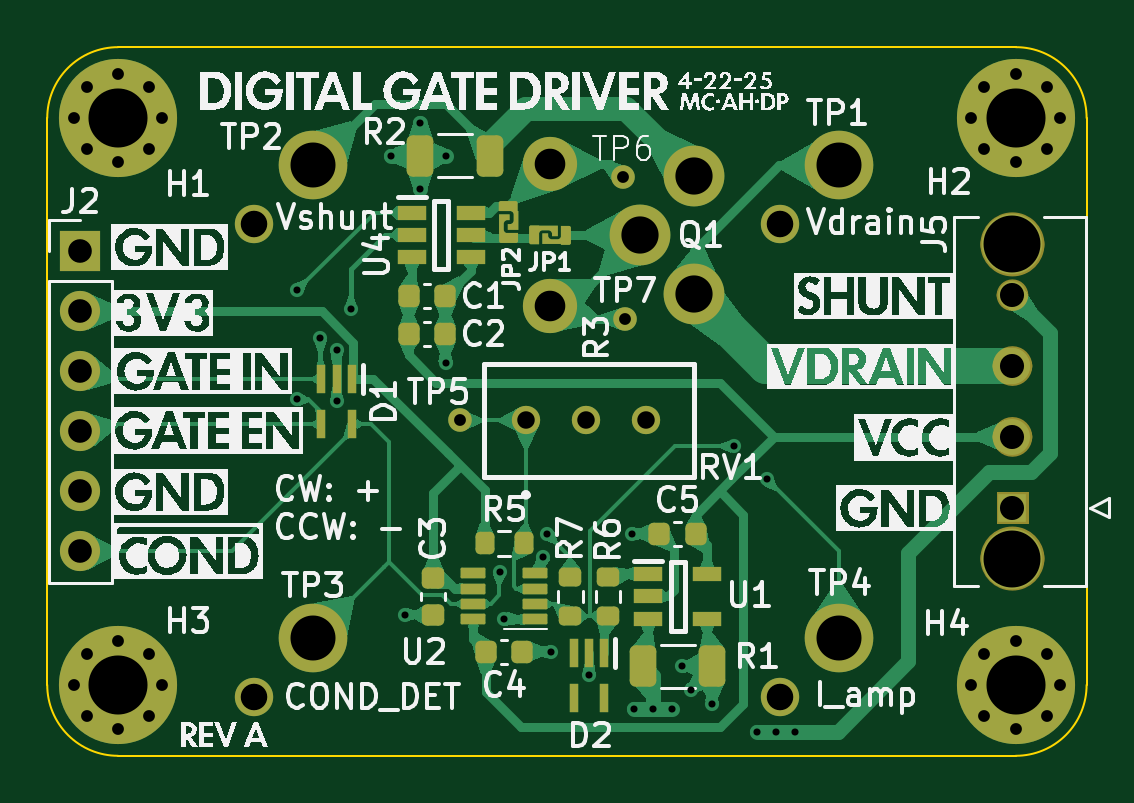
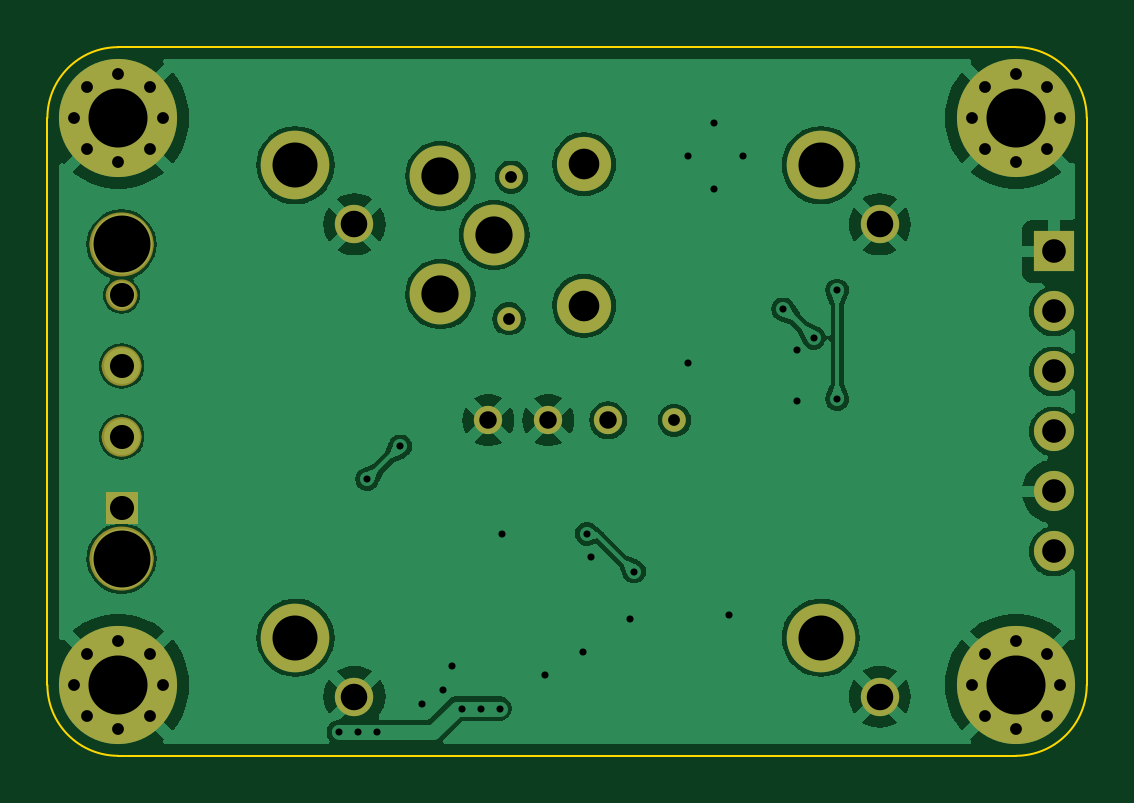
Circuit board: 11 layer files. Board 44.0 x 30.0 mm.
- bottom_copper: digital-gate-driver-B_Cu.gbl (70103 bytes)
- bottom_mask: digital-gate-driver-B_Mask.gbs (3489 bytes)
- paste: digital-gate-driver-B_Paste.gbp (498 bytes)
- bottom_silk: digital-gate-driver-B_Silkscreen.gbo (3499 bytes)
- outline: digital-gate-driver-Edge_Cuts.gm1 (892 bytes)
- top_copper: digital-gate-driver-F_Cu.gtl (71987 bytes)
- top_mask: digital-gate-driver-F_Mask.gts (7861 bytes)
- paste: digital-gate-driver-F_Paste.gtp (3142 bytes)
- top_silk: digital-gate-driver-F_Silkscreen.gto (134685 bytes)
- drill: digital-gate-driver-NPTH.drl (269 bytes)
- drill: digital-gate-driver-PTH.drl (2383 bytes)

=== bottom_copper: digital-gate-driver-B_Cu.gbl (70103 bytes, source omitted) ===
=== bottom_mask: digital-gate-driver-B_Mask.gbs ===
G04 #@! TF.GenerationSoftware,KiCad,Pcbnew,8.0.9*
G04 #@! TF.CreationDate,2025-04-23T02:47:03-04:00*
G04 #@! TF.ProjectId,digital-gate-driver,64696769-7461-46c2-9d67-6174652d6472,rev?*
G04 #@! TF.SameCoordinates,Original*
G04 #@! TF.FileFunction,Soldermask,Bot*
G04 #@! TF.FilePolarity,Negative*
%FSLAX46Y46*%
G04 Gerber Fmt 4.6, Leading zero omitted, Abs format (unit mm)*
G04 Created by KiCad (PCBNEW 8.0.9) date 2025-04-23 02:47:03*
%MOMM*%
%LPD*%
G01*
G04 APERTURE LIST*
%ADD10C,1.356200*%
%ADD11C,0.661200*%
%ADD12C,0.836200*%
%ADD13C,0.010000*%
%ADD14C,2.905000*%
%ADD15C,1.623000*%
%ADD16C,1.000000*%
%ADD17C,0.800000*%
%ADD18C,5.000000*%
%ADD19R,1.700000X1.700000*%
%ADD20O,1.700000X1.700000*%
%ADD21C,2.295400*%
%ADD22C,1.200000*%
%ADD23C,2.574800*%
G04 APERTURE END LIST*
D10*
X174678100Y-84150000D02*
G75*
G02*
X173321900Y-84150000I-678100J0D01*
G01*
X173321900Y-84150000D02*
G75*
G02*
X174678100Y-84150000I678100J0D01*
G01*
D11*
X174330600Y-86300000D02*
G75*
G02*
X173669400Y-86300000I-330600J0D01*
G01*
X173669400Y-86300000D02*
G75*
G02*
X174330600Y-86300000I330600J0D01*
G01*
D12*
X174418100Y-89300000D02*
G75*
G02*
X173581900Y-89300000I-418100J0D01*
G01*
X173581900Y-89300000D02*
G75*
G02*
X174418100Y-89300000I418100J0D01*
G01*
X174418100Y-92300000D02*
G75*
G02*
X173581900Y-92300000I-418100J0D01*
G01*
X173581900Y-92300000D02*
G75*
G02*
X174418100Y-92300000I418100J0D01*
G01*
D10*
X174678100Y-97450000D02*
G75*
G02*
X173321900Y-97450000I-678100J0D01*
G01*
X173321900Y-97450000D02*
G75*
G02*
X174678100Y-97450000I678100J0D01*
G01*
D13*
X174661200Y-95961200D02*
X173338800Y-95961200D01*
X173338800Y-94638800D01*
X174661200Y-94638800D01*
X174661200Y-95961200D01*
G36*
X174661200Y-95961200D02*
G01*
X173338800Y-95961200D01*
X173338800Y-94638800D01*
X174661200Y-94638800D01*
X174661200Y-95961200D01*
G37*
D14*
X144400000Y-100799999D03*
D15*
X141900000Y-103299999D03*
D14*
X166640000Y-100799999D03*
D15*
X164140000Y-103299999D03*
D14*
X144400000Y-80799999D03*
D15*
X141900000Y-83299999D03*
D14*
X166640000Y-80799999D03*
D15*
X164140000Y-83299999D03*
D16*
X157600000Y-87300000D03*
X157500000Y-81300000D03*
X150600000Y-91600000D03*
D17*
X138015001Y-102799998D03*
X137465826Y-104125823D03*
X137465826Y-101474173D03*
X136140001Y-104674998D03*
D18*
X136140001Y-102799998D03*
D17*
X136140001Y-100924998D03*
X134814176Y-104125823D03*
X134814176Y-101474173D03*
X134265001Y-102799998D03*
D19*
X134540000Y-84450000D03*
D20*
X134540000Y-86990000D03*
X134540000Y-89530000D03*
X134540000Y-92070000D03*
X134540000Y-94610000D03*
X134540000Y-97150000D03*
D17*
X176015000Y-102799999D03*
X175465825Y-104125824D03*
X175465825Y-101474174D03*
X174140000Y-104674999D03*
D18*
X174140000Y-102799999D03*
D17*
X174140000Y-100924999D03*
X172814175Y-104125824D03*
X172814175Y-101474174D03*
X172265000Y-102799999D03*
X134265000Y-78799999D03*
X134814175Y-77474174D03*
X134814175Y-80125824D03*
X136140000Y-76924999D03*
D18*
X136140000Y-78799999D03*
D17*
X136140000Y-80674999D03*
X137465825Y-77474174D03*
X137465825Y-80125824D03*
X138015000Y-78799999D03*
X172265000Y-78799999D03*
X172814175Y-77474174D03*
X172814175Y-80125824D03*
X174140000Y-76924999D03*
D18*
X174140000Y-78799999D03*
D17*
X174140000Y-80674999D03*
X175465825Y-77474174D03*
X175465825Y-80125824D03*
X176015000Y-78799999D03*
D21*
X154421726Y-86750500D03*
X154421726Y-80750500D03*
D22*
X153400000Y-91600000D03*
X155940000Y-91600000D03*
X158480000Y-91600000D03*
D23*
X160500000Y-81250500D03*
X158221726Y-83750500D03*
X160500000Y-86250500D03*
M02*

=== paste: digital-gate-driver-B_Paste.gbp ===
G04 #@! TF.GenerationSoftware,KiCad,Pcbnew,8.0.9*
G04 #@! TF.CreationDate,2025-04-23T02:47:03-04:00*
G04 #@! TF.ProjectId,digital-gate-driver,64696769-7461-46c2-9d67-6174652d6472,rev?*
G04 #@! TF.SameCoordinates,Original*
G04 #@! TF.FileFunction,Paste,Bot*
G04 #@! TF.FilePolarity,Positive*
%FSLAX46Y46*%
G04 Gerber Fmt 4.6, Leading zero omitted, Abs format (unit mm)*
G04 Created by KiCad (PCBNEW 8.0.9) date 2025-04-23 02:47:03*
%MOMM*%
%LPD*%
G01*
G04 APERTURE LIST*
G04 APERTURE END LIST*
M02*

=== bottom_silk: digital-gate-driver-B_Silkscreen.gbo ===
G04 #@! TF.GenerationSoftware,KiCad,Pcbnew,8.0.9*
G04 #@! TF.CreationDate,2025-04-23T02:47:03-04:00*
G04 #@! TF.ProjectId,digital-gate-driver,64696769-7461-46c2-9d67-6174652d6472,rev?*
G04 #@! TF.SameCoordinates,Original*
G04 #@! TF.FileFunction,Legend,Bot*
G04 #@! TF.FilePolarity,Positive*
%FSLAX46Y46*%
G04 Gerber Fmt 4.6, Leading zero omitted, Abs format (unit mm)*
G04 Created by KiCad (PCBNEW 8.0.9) date 2025-04-23 02:47:03*
%MOMM*%
%LPD*%
G01*
G04 APERTURE LIST*
%ADD10C,1.356200*%
%ADD11C,0.661200*%
%ADD12C,0.836200*%
%ADD13C,0.010000*%
%ADD14C,2.905000*%
%ADD15C,1.623000*%
%ADD16C,1.000000*%
%ADD17C,0.800000*%
%ADD18C,5.000000*%
%ADD19R,1.700000X1.700000*%
%ADD20O,1.700000X1.700000*%
%ADD21C,2.295400*%
%ADD22C,1.200000*%
%ADD23C,2.574800*%
G04 APERTURE END LIST*
%LPC*%
D10*
X174678100Y-84150000D02*
G75*
G02*
X173321900Y-84150000I-678100J0D01*
G01*
X173321900Y-84150000D02*
G75*
G02*
X174678100Y-84150000I678100J0D01*
G01*
D11*
X174330600Y-86300000D02*
G75*
G02*
X173669400Y-86300000I-330600J0D01*
G01*
X173669400Y-86300000D02*
G75*
G02*
X174330600Y-86300000I330600J0D01*
G01*
D12*
X174418100Y-89300000D02*
G75*
G02*
X173581900Y-89300000I-418100J0D01*
G01*
X173581900Y-89300000D02*
G75*
G02*
X174418100Y-89300000I418100J0D01*
G01*
X174418100Y-92300000D02*
G75*
G02*
X173581900Y-92300000I-418100J0D01*
G01*
X173581900Y-92300000D02*
G75*
G02*
X174418100Y-92300000I418100J0D01*
G01*
D10*
X174678100Y-97450000D02*
G75*
G02*
X173321900Y-97450000I-678100J0D01*
G01*
X173321900Y-97450000D02*
G75*
G02*
X174678100Y-97450000I678100J0D01*
G01*
D13*
X174661200Y-95961200D02*
X173338800Y-95961200D01*
X173338800Y-94638800D01*
X174661200Y-94638800D01*
X174661200Y-95961200D01*
G36*
X174661200Y-95961200D02*
G01*
X173338800Y-95961200D01*
X173338800Y-94638800D01*
X174661200Y-94638800D01*
X174661200Y-95961200D01*
G37*
D14*
X144400000Y-100799999D03*
D15*
X141900000Y-103299999D03*
D14*
X166640000Y-100799999D03*
D15*
X164140000Y-103299999D03*
D14*
X144400000Y-80799999D03*
D15*
X141900000Y-83299999D03*
D14*
X166640000Y-80799999D03*
D15*
X164140000Y-83299999D03*
D16*
X157600000Y-87300000D03*
X157500000Y-81300000D03*
X150600000Y-91600000D03*
D17*
X138015001Y-102799998D03*
X137465826Y-104125823D03*
X137465826Y-101474173D03*
X136140001Y-104674998D03*
D18*
X136140001Y-102799998D03*
D17*
X136140001Y-100924998D03*
X134814176Y-104125823D03*
X134814176Y-101474173D03*
X134265001Y-102799998D03*
D19*
X134540000Y-84450000D03*
D20*
X134540000Y-86990000D03*
X134540000Y-89530000D03*
X134540000Y-92070000D03*
X134540000Y-94610000D03*
X134540000Y-97150000D03*
D17*
X176015000Y-102799999D03*
X175465825Y-104125824D03*
X175465825Y-101474174D03*
X174140000Y-104674999D03*
D18*
X174140000Y-102799999D03*
D17*
X174140000Y-100924999D03*
X172814175Y-104125824D03*
X172814175Y-101474174D03*
X172265000Y-102799999D03*
X134265000Y-78799999D03*
X134814175Y-77474174D03*
X134814175Y-80125824D03*
X136140000Y-76924999D03*
D18*
X136140000Y-78799999D03*
D17*
X136140000Y-80674999D03*
X137465825Y-77474174D03*
X137465825Y-80125824D03*
X138015000Y-78799999D03*
X172265000Y-78799999D03*
X172814175Y-77474174D03*
X172814175Y-80125824D03*
X174140000Y-76924999D03*
D18*
X174140000Y-78799999D03*
D17*
X174140000Y-80674999D03*
X175465825Y-77474174D03*
X175465825Y-80125824D03*
X176015000Y-78799999D03*
D21*
X154421726Y-86750500D03*
X154421726Y-80750500D03*
D22*
X153400000Y-91600000D03*
X155940000Y-91600000D03*
X158480000Y-91600000D03*
D23*
X160500000Y-81250500D03*
X158221726Y-83750500D03*
X160500000Y-86250500D03*
%LPD*%
M02*

=== outline: digital-gate-driver-Edge_Cuts.gm1 ===
G04 #@! TF.GenerationSoftware,KiCad,Pcbnew,8.0.9*
G04 #@! TF.CreationDate,2025-04-23T02:47:03-04:00*
G04 #@! TF.ProjectId,digital-gate-driver,64696769-7461-46c2-9d67-6174652d6472,rev?*
G04 #@! TF.SameCoordinates,Original*
G04 #@! TF.FileFunction,Profile,NP*
%FSLAX46Y46*%
G04 Gerber Fmt 4.6, Leading zero omitted, Abs format (unit mm)*
G04 Created by KiCad (PCBNEW 8.0.9) date 2025-04-23 02:47:03*
%MOMM*%
%LPD*%
G01*
G04 APERTURE LIST*
G04 #@! TA.AperFunction,Profile*
%ADD10C,0.100000*%
G04 #@! TD*
G04 APERTURE END LIST*
D10*
X174140000Y-75799999D02*
X174140000Y-75799999D01*
G75*
G02*
X177140000Y-78799999I0J-3000001D01*
G01*
X177140000Y-102799999D01*
G75*
G02*
X174140000Y-105799999I-3000000J-1D01*
G01*
X136140001Y-105799999D01*
G75*
G02*
X133140000Y-102799998I-1J2999999D01*
G01*
X133140000Y-78800000D01*
G75*
G02*
X136140001Y-75799999I3000000J0D01*
G01*
X174140000Y-75799999D01*
M02*

=== top_copper: digital-gate-driver-F_Cu.gtl (71987 bytes, source omitted) ===
=== top_mask: digital-gate-driver-F_Mask.gts (7861 bytes, source omitted) ===
=== paste: digital-gate-driver-F_Paste.gtp (3142 bytes, source withheld) ===
=== top_silk: digital-gate-driver-F_Silkscreen.gto (134685 bytes, source omitted) ===
=== drill: digital-gate-driver-NPTH.drl ===
M48
; DRILL file {KiCad 8.0.9} date 2025-04-23T02:47:10-0400
; FORMAT={-:-/ absolute / metric / decimal}
; #@! TF.CreationDate,2025-04-23T02:47:10-04:00
; #@! TF.GenerationSoftware,Kicad,Pcbnew,8.0.9
; #@! TF.FileFunction,NonPlated,1,2,NPTH
FMAT,2
METRIC
%
G90
G05
M30

=== drill: digital-gate-driver-PTH.drl ===
M48
; DRILL file {KiCad 8.0.9} date 2025-04-23T02:47:10-0400
; FORMAT={-:-/ absolute / metric / decimal}
; #@! TF.CreationDate,2025-04-23T02:47:10-04:00
; #@! TF.GenerationSoftware,Kicad,Pcbnew,8.0.9
; #@! TF.FileFunction,Plated,1,2,PTH
FMAT,2
METRIC
; #@! TA.AperFunction,Plated,PTH,ViaDrill
T1C0.300
; #@! TA.AperFunction,Plated,PTH,ComponentDrill
T2C0.500
; #@! TA.AperFunction,Plated,PTH,ComponentDrill
T3C0.740
; #@! TA.AperFunction,Plated,PTH,ComponentDrill
T4C1.000
; #@! TA.AperFunction,Plated,PTH,ComponentDrill
T5C1.020
; #@! TA.AperFunction,Plated,PTH,ComponentDrill
T6C1.123
; #@! TA.AperFunction,Plated,PTH,ComponentDrill
T7C1.295
; #@! TA.AperFunction,Plated,PTH,ComponentDrill
T8C1.575
; #@! TA.AperFunction,Plated,PTH,ComponentDrill
T9C1.905
; #@! TA.AperFunction,Plated,PTH,ComponentDrill
T10C2.410
; #@! TA.AperFunction,Plated,PTH,ComponentDrill
T11C2.500
%
G90
G05
T1
X143.7Y-86.1
X143.7Y-90.7
X144.7Y-88.1
X145.4Y-88.6
X145.4Y-90.8
X146.0Y-86.9
X147.678Y-80.4
X148.28Y-99.825
X148.928Y-79.0
X148.928Y-81.8
X150.0Y-80.4
X150.0Y-89.15
X152.304Y-98.0
X152.48Y-100.0
X154.141Y-97.376
X154.3Y-96.4
X154.48Y-101.4
X156.08Y-102.4
X157.88Y-96.4
X158.0Y-103.8
X158.8Y-103.8
X159.6Y-103.8
X160.0Y-102.0
X160.4Y-103.0
X161.28Y-103.6
X162.2Y-92.7
X163.2Y-104.8
X163.6Y-94.1
X164.0Y-104.8
X164.8Y-104.8
T2
X134.265Y-78.8
X134.265Y-102.8
X134.814Y-77.474
X134.814Y-80.126
X134.814Y-101.474
X134.814Y-104.126
X136.14Y-76.925
X136.14Y-80.675
X136.14Y-100.925
X136.14Y-104.675
X137.466Y-77.474
X137.466Y-80.126
X137.466Y-101.474
X137.466Y-104.126
X138.015Y-78.8
X138.015Y-102.8
X150.6Y-91.6
X157.5Y-81.3
X157.6Y-87.3
X172.265Y-78.8
X172.265Y-102.8
X172.814Y-77.474
X172.814Y-80.126
X172.814Y-101.474
X172.814Y-104.126
X174.14Y-76.925
X174.14Y-80.675
X174.14Y-100.925
X174.14Y-104.675
X175.466Y-77.474
X175.466Y-80.126
X175.466Y-101.474
X175.466Y-104.126
X176.015Y-78.8
X176.015Y-102.8
T3
X153.4Y-91.6
X155.94Y-91.6
X158.48Y-91.6
T4
X134.54Y-84.45
X134.54Y-86.99
X134.54Y-89.53
X134.54Y-92.07
X134.54Y-94.61
X134.54Y-97.15
T5
X174.0Y-86.3
X174.0Y-89.3
X174.0Y-92.3
X174.0Y-95.3
T6
X141.9Y-83.3
X141.9Y-103.3
X164.14Y-83.3
X164.14Y-103.3
T7
X154.422Y-80.751
X154.422Y-86.751
T8
X158.222Y-83.751
X160.5Y-81.251
X160.5Y-86.251
T9
X144.4Y-80.8
X144.4Y-100.8
X166.64Y-80.8
X166.64Y-100.8
T10
X174.0Y-84.15
X174.0Y-97.45
T11
X136.14Y-78.8
X136.14Y-102.8
X174.14Y-78.8
X174.14Y-102.8
M30

